Run: headless pygame with SDL's dummy video driver; simulated clock (each Clock.tick advances the game by its frame time, no real sleeping); random seed 0; keys injected as events and as key.get_pressed() state; no mouse input.
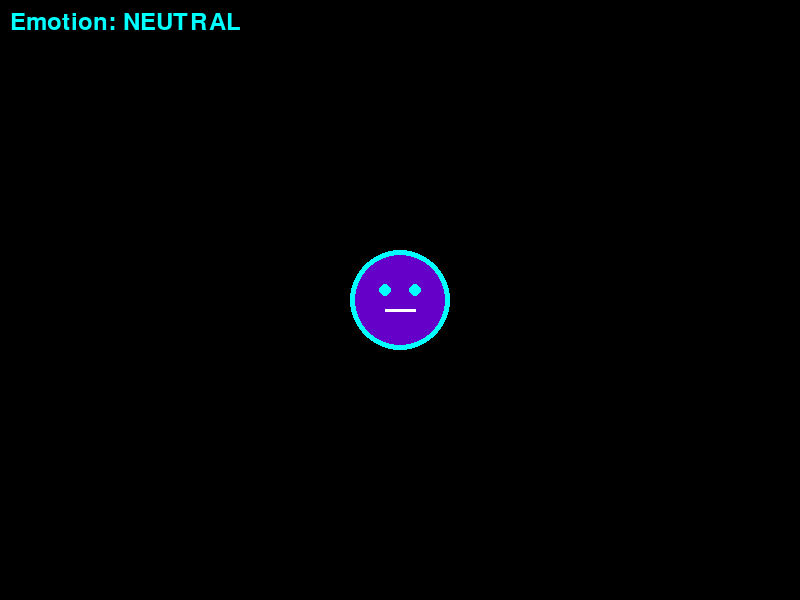
Frame 1 of 4 · flips 1–60 · no input
Frame 2 of 4 · flips 61–180 · tapped SPACE, RETURN · held RIGHT (→), D · screen unchanged from frame 1, image omitted
Frame 3 of 4 · flips 181–300 · held DOWN (↓), S · screen unchanged from frame 2, image omitted
Frame 4 of 4 · flips 301–420 · held LEFT (←), A, UP (↑), W · screen unchanged from frame 3, image omitted

The pygame program that drew these frames:

import pygame
import sys
import random

pygame.init()

WIDTH, HEIGHT = 800, 600
screen = pygame.display.set_mode((WIDTH, HEIGHT))
pygame.display.set_caption("Ani Void Reflex Demo - Travelers Subsystem")
clock = pygame.time.Clock()

BLACK = (0, 0, 0)
PURPLE = (100, 0, 200)
CYAN = (0, 255, 255)
RED = (255, 0, 0)

class AniVoid:
    def __init__(self):
        self.x = WIDTH // 2
        self.y = HEIGHT // 2
        self.size = 50
        self.emotion = "neutral"
        self.reflex_timer = 0
        self.pulse = 0  # soul essence flare
    
    def update(self, stimuli):
        if stimuli.get("sudden_noise", False):
            self.emotion = "surprised"
            self.reflex_timer = 30
            self.pulse = 20
        elif stimuli.get("touch", False):
            self.emotion = "happy" if random.random() > 0.5 else "scared"
            self.reflex_timer = 20
        elif stimuli.get("emotional_cue", "neutral") != "neutral":
            self.emotion = stimuli["emotional_cue"]
            self.reflex_timer = 15
        
        if self.reflex_timer > 0:
            self.reflex_timer -= 1
        else:
            self.emotion = "neutral"
        
        self.pulse = max(0, self.pulse - 1)
    
    def draw(self, surface):
        pygame.draw.circle(surface, PURPLE, (self.x, self.y), self.size)  # body
        aura_size = self.size + self.pulse
        pygame.draw.circle(surface, CYAN, (self.x, self.y), aura_size, 5)  # energy aura
        
        # Eyes
        if self.emotion == "surprised":
            pygame.draw.circle(surface, RED, (self.x - 15, self.y - 10), 8)
            pygame.draw.circle(surface, RED, (self.x + 15, self.y - 10), 8)
        elif self.emotion == "happy":
            pygame.draw.ellipse(surface, (0, 255, 100), (self.x - 20, self.y - 15, 15, 10))
            pygame.draw.ellipse(surface, (0, 255, 100), (self.x + 5, self.y - 15, 15, 10))
        elif self.emotion == "scared":
            pygame.draw.circle(surface, RED, (self.x - 15, self.y - 10), 5)
            pygame.draw.circle(surface, RED, (self.x + 15, self.y - 10), 5)
        else:
            pygame.draw.circle(surface, CYAN, (self.x - 15, self.y - 10), 6)
            pygame.draw.circle(surface, CYAN, (self.x + 15, self.y - 10), 6)
        
        # Mouth
        if self.emotion == "happy":
            pygame.draw.arc(surface, (255, 255, 255), (self.x - 20, self.y + 5, 40, 20), 0, 3.14, 3)
        elif self.emotion in ["surprised", "scared"]:
            pygame.draw.line(surface, (255, 255, 255), (self.x - 15, self.y + 15), (self.x + 15, self.y + 15), 3)
        else:
            pygame.draw.line(surface, (255, 255, 255), (self.x - 15, self.y + 10), (self.x + 15, self.y + 10), 3)

def main():
    ani = AniVoid()
    stimuli = {}
    running = True
    font = pygame.font.SysFont(None, 36)
    
    print("🎮 Ani Void Reflex Subsystem Live!")
    print("Keys: N=Sudden Noise, T=Touch, H=Happy Cue, S=Scared Cue, Q=Quit")
    
    while running:
        for event in pygame.event.get():
            if event.type == pygame.QUIT or (event.type == pygame.KEYDOWN and event.key == pygame.K_q):
                running = False
            elif event.type == pygame.KEYDOWN:
                if event.key == pygame.K_n: stimuli = {"sudden_noise": True}
                elif event.key == pygame.K_t: stimuli = {"touch": True}
                elif event.key == pygame.K_h: stimuli = {"emotional_cue": "happy"}
                elif event.key == pygame.K_s: stimuli = {"emotional_cue": "scared"}
        
        ani.update(stimuli)
        stimuli = {}
        
        screen.fill(BLACK)
        ani.draw(screen)
        
        emotion_text = font.render(f"Emotion: {ani.emotion.upper()}", True, CYAN)
        screen.blit(emotion_text, (10, 10))
        
        pygame.display.flip()
        clock.tick(30)
    
    pygame.quit()

if __name__ == "__main__":
    main()
